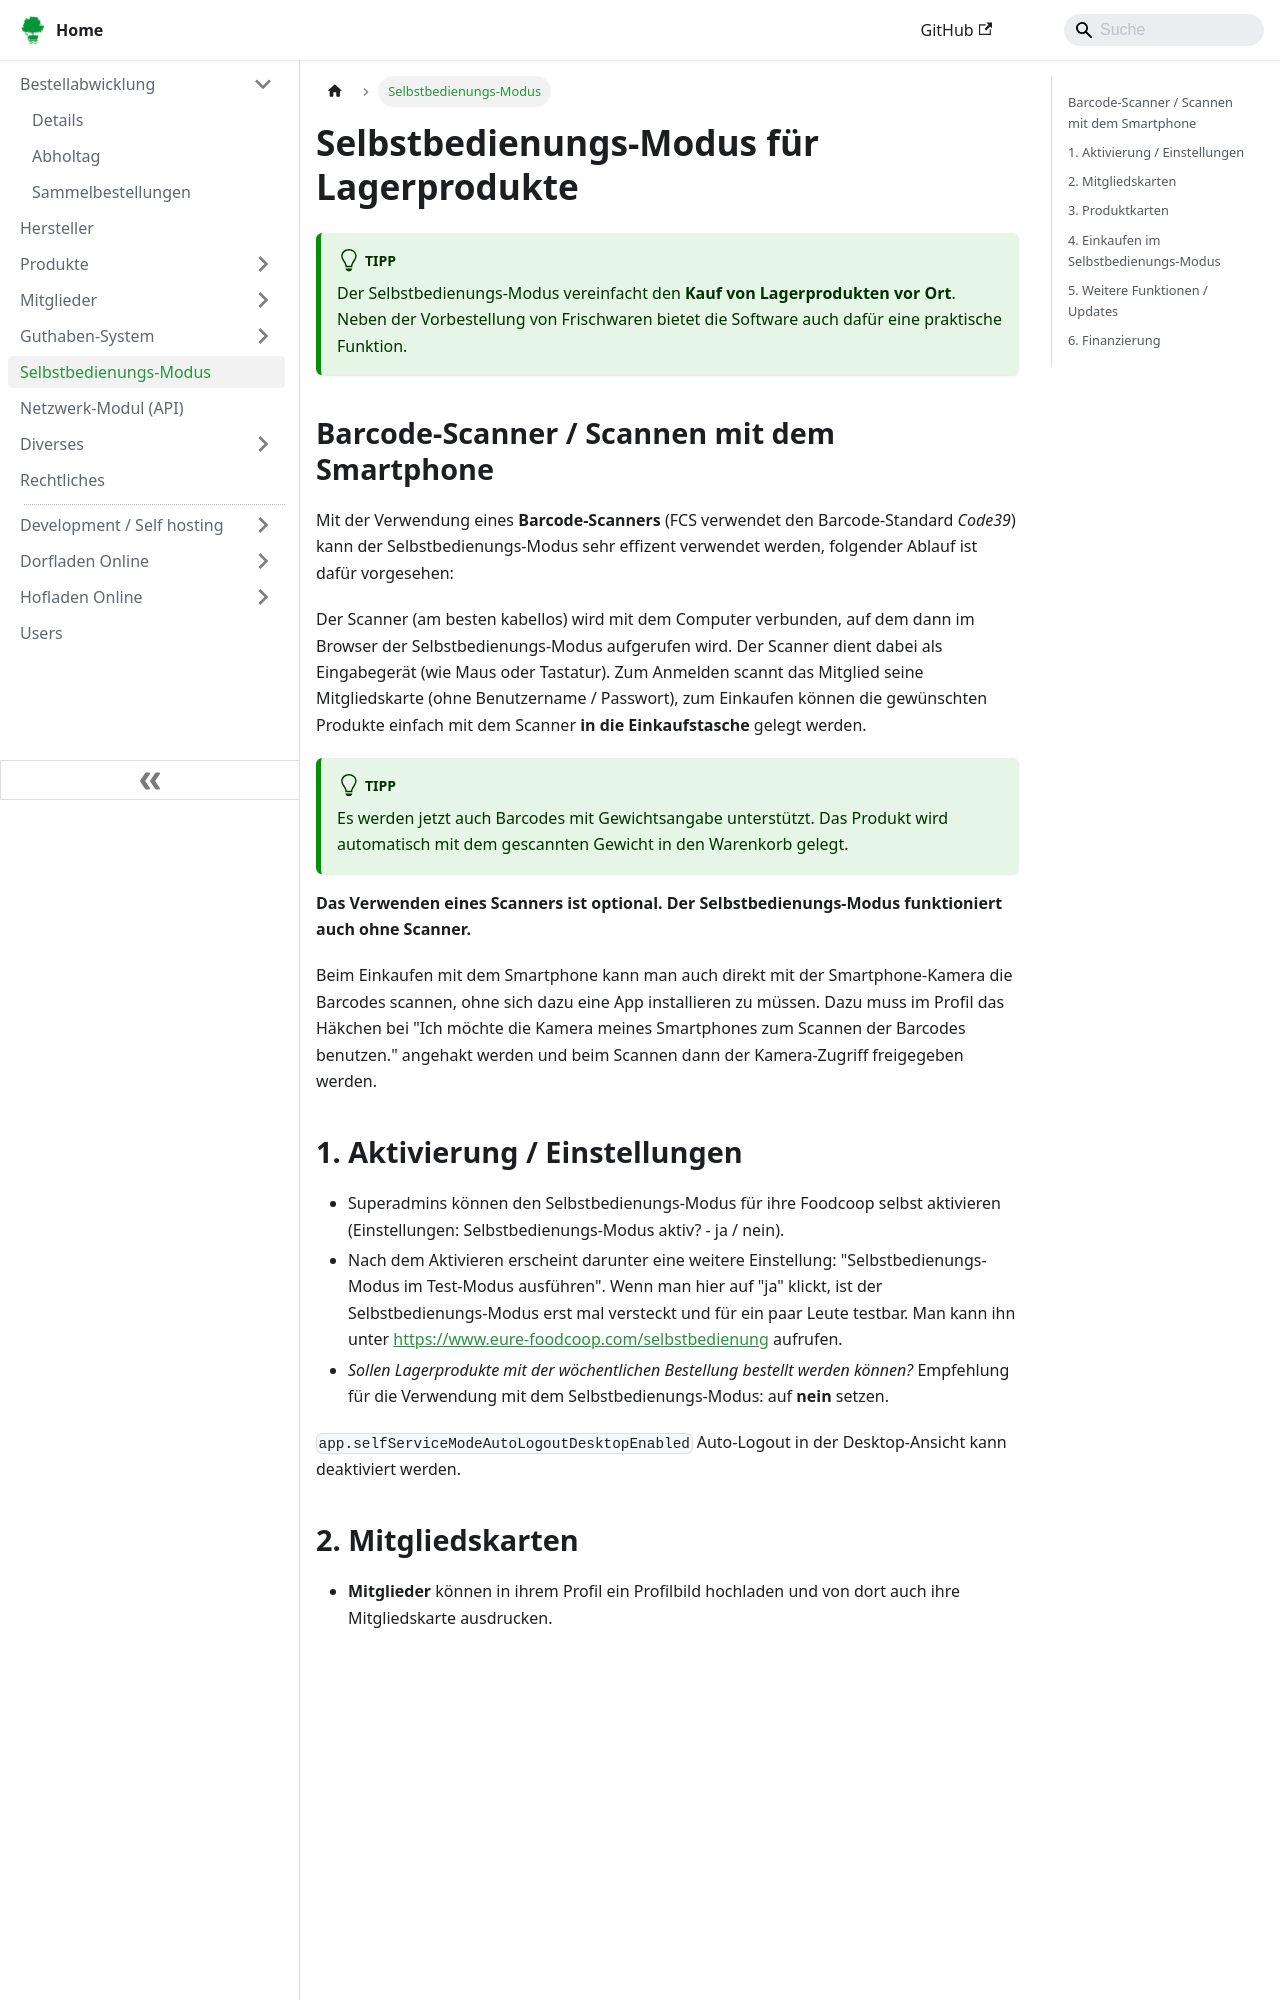

repository: foodcoopshop/foodcoopshop.github.io · page: selbstbedienungs-modus/index.html · generator: docusaurus

---
sidebar_label: Selbstbedienungs-Modus
---

# Selbstbedienungs-Modus für Lagerprodukte

:::tip
Der Selbstbedienungs-Modus vereinfacht den **Kauf von Lagerprodukten vor Ort**. Neben der Vorbestellung von Frischwaren bietet die Software auch dafür eine praktische Funktion.
:::

## Barcode-Scanner / Scannen mit dem Smartphone

Mit der Verwendung eines **Barcode-Scanners** (FCS verwendet den Barcode-Standard *Code39*) kann der Selbstbedienungs-Modus sehr effizent verwendet werden, folgender Ablauf ist dafür vorgesehen:

Der Scanner (am besten kabellos) wird mit dem Computer verbunden, auf dem dann im Browser der Selbstbedienungs-Modus aufgerufen wird. Der Scanner dient dabei als Eingabegerät (wie Maus oder Tastatur). Zum Anmelden scannt das Mitglied seine Mitgliedskarte (ohne Benutzername / Passwort), zum Einkaufen können die gewünschten Produkte einfach mit dem Scanner **in die Einkaufstasche** gelegt werden.

:::tip
Es werden jetzt auch Barcodes mit Gewichtsangabe unterstützt. Das Produkt wird automatisch mit dem gescannten Gewicht in den Warenkorb gelegt.
:::

**Das Verwenden eines Scanners ist optional. Der Selbstbedienungs-Modus funktioniert auch ohne Scanner.**

Beim Einkaufen mit dem Smartphone kann man auch direkt mit der Smartphone-Kamera die Barcodes scannen, ohne sich dazu eine App installieren zu müssen. Dazu muss im Profil das Häkchen bei "Ich möchte die Kamera meines Smartphones zum Scannen der Barcodes benutzen." angehakt werden und beim Scannen dann der Kamera-Zugriff freigegeben werden.
